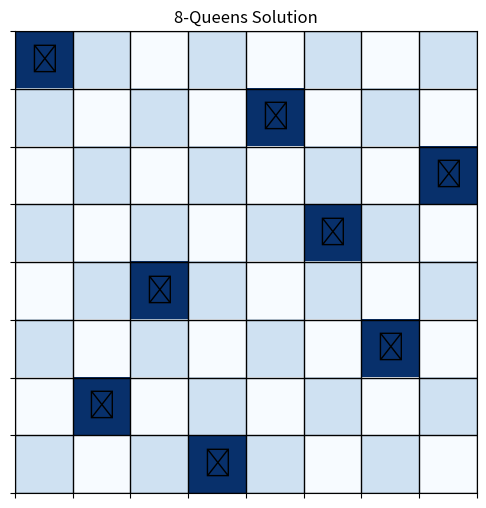
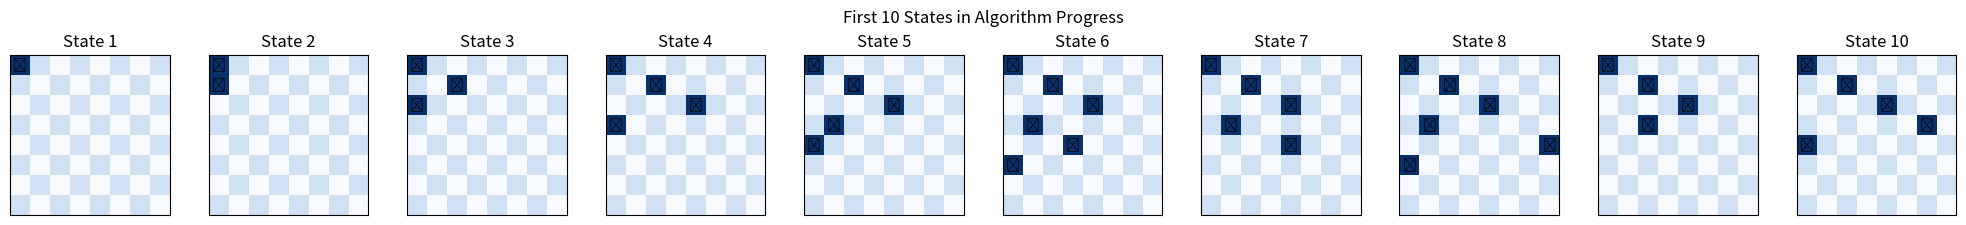
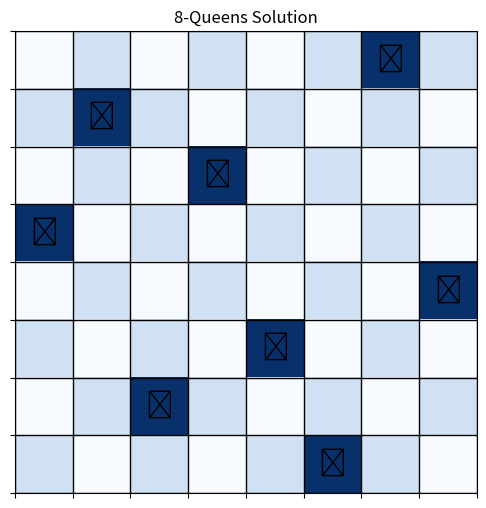
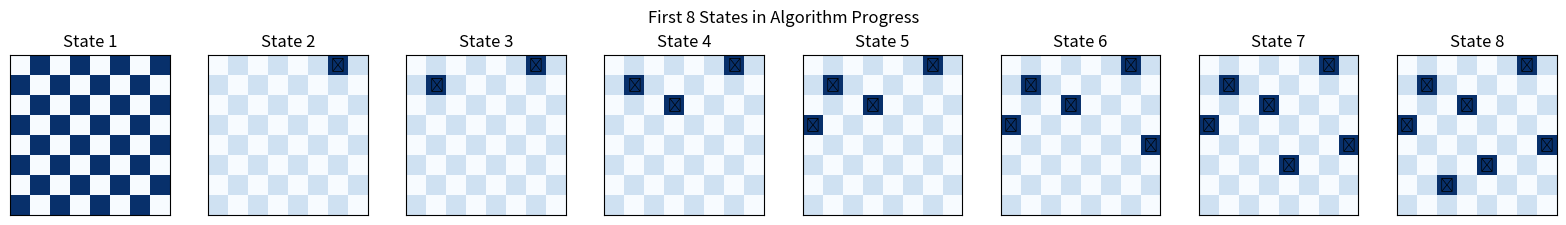
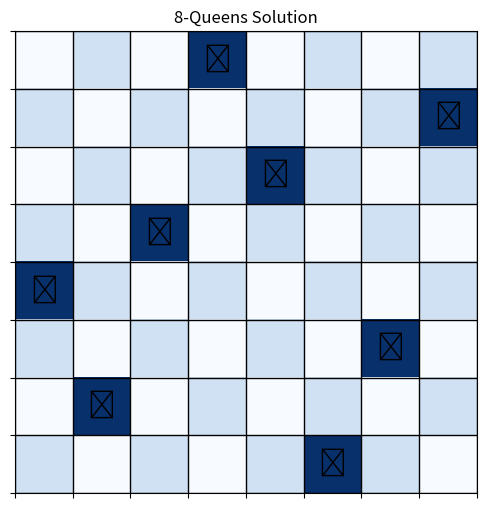
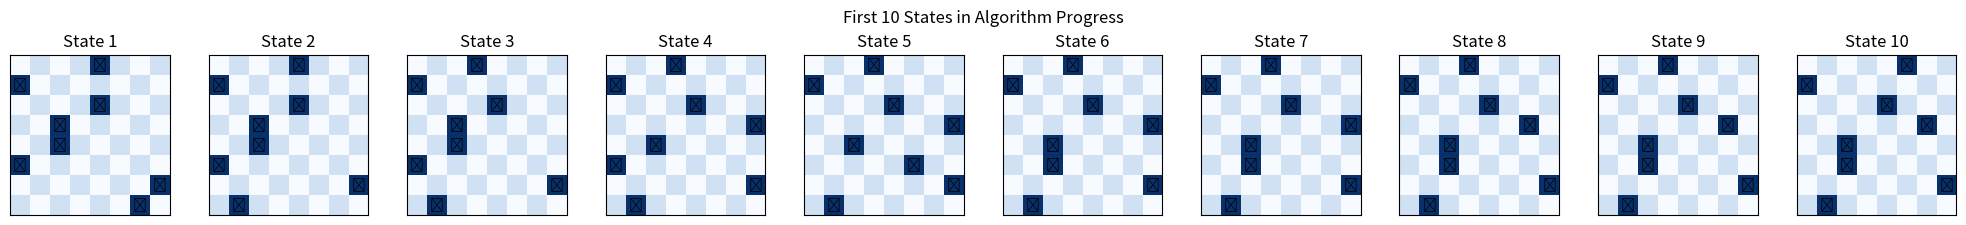

These figures' Python source, in order:
import random
import matplotlib.pyplot as plt
import numpy as np
from time import time

def is_safe(board, row, col):
    for i in range(row):
        if board[i] == col or \
           board[i] - i == col - row or \
           board[i] + i == col + row:
            return False
    return True

def solve_n_queens_backtracking(n=8):
    """Original backtracking algorithm"""
    board = [-1] * n
    row = 0
    state_count = 0
    states_visited = []

    while row >= 0:
        board[row] += 1
        state_count += 1

        # Record current state for visualization
        if row >= 0 and board[row] < n:
            current_state = board.copy()
            # Pad with -1 for incomplete rows
            current_state = current_state[:row+1] + [-1] * (n - row - 1)
            states_visited.append(current_state)

        while board[row] < n and not is_safe(board, row, board[row]):
            board[row] += 1
            state_count += 1

        if board[row] < n:
            if row == n - 1:
                print("Backtracking Solution:", board)
                print("States checked:", state_count)
                return board, state_count, states_visited
            else:
                row += 1
                board[row] = -1
        else:
            board[row] = -1
            row -= 1

    print("No solution found")
    return None, state_count, states_visited

def las_vegas_n_queens(n=8, max_attempts=1000):
    """Las Vegas randomized algorithm for n-queens problem"""
    states_checked = 0
    attempts = 0
    states_visited = []
    start_time = time()

    while attempts < max_attempts:
        attempts += 1

        # Create a board with n queens
        board = [-1] * n
        row = 0
        backtrack = False

        # Place queens row by row with randomized column selection
        while row < n and not backtrack:
            # Create list of available columns for this row
            available_cols = []
            for col in range(n):
                states_checked += 1
                if is_safe(board, row, col):
                    available_cols.append(col)

            # Record current partial state
            current_state = board.copy()
            # Pad with -1 for incomplete rows
            current_state = current_state[:row] + [-1] * (n - row)
            states_visited.append(current_state)

            # If we have available columns, randomly choose one
            if available_cols:
                board[row] = random.choice(available_cols)
                row += 1
            else:
                # No valid position in this row, restart
                backtrack = True

        # If we placed all n queens, we have a solution
        if row == n:
            print("Las Vegas Solution:", board)
            print(f"Found after {attempts} attempts")
            print(f"States checked: {states_checked}")
            print(f"Time taken: {time() - start_time:.4f} seconds")
            return board, states_checked, states_visited

    print("No solution found after", max_attempts, "attempts")
    print(f"States checked: {states_checked}")
    return None, states_checked, states_visited

def min_conflicts_n_queens(n=8, max_steps=1000):
    """Min-conflicts algorithm for n-queens problem"""
    # Start with one queen per row, in random columns
    board = [random.randint(0, n-1) for _ in range(n)]
    states_checked = 0
    states_visited = []
    start_time = time()

    for step in range(max_steps):
        states_visited.append(board.copy())

        # Count conflicts for each queen
        conflicts = []
        for row in range(n):
            conflict_count = 0
            col = board[row]

            for other_row in range(n):
                if other_row == row:
                    continue

                other_col = board[other_row]
                states_checked += 1

                # Check if queens attack each other
                if (other_col == col or
                    other_col - other_row == col - row or
                    other_col + other_row == col + row):
                    conflict_count += 1

            conflicts.append(conflict_count)

        # If no conflicts, we have a solution
        if sum(conflicts) == 0:
            print("Min-Conflicts Solution:", board)
            print(f"Steps taken: {step+1}")
            print(f"States checked: {states_checked}")
            print(f"Time taken: {time() - start_time:.4f} seconds")
            return board, states_checked, states_visited

        # Select a row with conflicts
        conflict_rows = [r for r, c in enumerate(conflicts) if c > 0]
        if not conflict_rows:
            break

        # Pick a random conflicting row
        row = random.choice(conflict_rows)

        # Find the column with minimum conflicts
        min_conflict_cols = []
        min_conflicts = n

        for col in range(n):
            # Count conflicts if queen is placed at this position
            conflict_count = 0
            for other_row in range(n):
                if other_row == row:
                    continue

                other_col = board[other_row]
                states_checked += 1

                # Check if queens attack each other
                if (other_col == col or
                    other_col - other_row == col - row or
                    other_col + other_row == col + row):
                    conflict_count += 1

            # Update min conflicts
            if conflict_count < min_conflicts:
                min_conflicts = conflict_count
                min_conflict_cols = [col]
            elif conflict_count == min_conflicts:
                min_conflict_cols.append(col)

        # Move queen to the position with minimum conflicts (random if multiple)
        board[row] = random.choice(min_conflict_cols)

    print("No solution found after", max_steps, "steps")
    print(f"States checked: {states_checked}")
    return None, states_checked, states_visited

def visualize_board(board, n=8):
    """Visualize a chessboard with queens"""
    board_visual = np.zeros((n, n))

    # Set queen positions
    for i, col in enumerate(board):
        if col != -1:  # Skip unfilled positions
            board_visual[i, col] = 1

    # Create a chessboard pattern for the background
    for i in range(n):
        for j in range(n):
            if (i + j) % 2 == 1:
                if board_visual[i, j] == 0:  # Don't overwrite queens
                    board_visual[i, j] = 0.2

    plt.figure(figsize=(6, 6))
    plt.imshow(board_visual, cmap='Blues', interpolation='nearest')

    # Add grid
    plt.grid(True, color='black', linewidth=1)
    plt.xticks(np.arange(-.5, n, 1), [])
    plt.yticks(np.arange(-.5, n, 1), [])

    # Add queens
    for i, col in enumerate(board):
        if col != -1:  # Skip unfilled positions
            plt.text(col, i, '♕', fontsize=20, ha='center', va='center')

    plt.title(f"{n}-Queens Solution")

    return plt

def visualize_state_diagram(states, n=8, max_states=10):
    """Visualize state diagram showing progression of algorithm"""
    # Limit number of states shown to avoid overcrowding
    states_to_show = states[:min(len(states), max_states)]
    num_states = len(states_to_show)

    fig, axes = plt.subplots(1, num_states, figsize=(num_states*2, 2))
    if num_states == 1:
        axes = [axes]  # Make it iterable for a single state

    for i, state in enumerate(states_to_show):
        board_visual = np.zeros((n, n))

        # Set queen positions
        for row, col in enumerate(state):
            if col != -1:  # Skip unfilled positions
                board_visual[row, col] = 1

        # Create a chessboard pattern for the background
        for r in range(n):
            for c in range(n):
                if (r + c) % 2 == 1:
                    if board_visual[r, c] == 0:  # Don't overwrite queens
                        board_visual[r, c] = 0.2

        axes[i].imshow(board_visual, cmap='Blues', interpolation='nearest')
        axes[i].set_title(f"State {i+1}")
        axes[i].set_xticks([])
        axes[i].set_yticks([])

        # Add queens
        for row, col in enumerate(state):
            if col != -1:  # Skip unfilled positions
                axes[i].text(col, row, '♕', fontsize=10, ha='center', va='center')

    plt.tight_layout()
    plt.suptitle(f"First {num_states} States in Algorithm Progress", y=1.1)

    return plt

def compare_algorithms(n=8):
    """Compare all three algorithms"""
    print(f"Solving {n}-Queens Problem with Multiple Algorithms")
    print("-" * 50)

    # Run backtracking
    print("\nRunning Backtracking Algorithm:")
    start_time = time()
    solution1, states1, states_visited1 = solve_n_queens_backtracking(n)
    time1 = time() - start_time

    # Run Las Vegas
    print("\nRunning Las Vegas Algorithm:")
    start_time = time()
    solution2, states2, states_visited2 = las_vegas_n_queens(n)
    time2 = time() - start_time

    # Run Min-Conflicts
    print("\nRunning Min-Conflicts Algorithm:")
    start_time = time()
    solution3, states3, states_visited3 = min_conflicts_n_queens(n)
    time3 = time() - start_time

    # Print comparison
    print("\nAlgorithm Comparison:")
    print("-" * 50)
    print(f"{'Algorithm':<20} {'States Checked':<15} {'Time (s)':<10}")
    print("-" * 50)
    print(f"{'Backtracking':<20} {states1:<15} {time1:.6f}")
    print(f"{'Las Vegas':<20} {states2:<15} {time2:.6f}")
    print(f"{'Min-Conflicts':<20} {states3:<15} {time3:.6f}")

    # Visualize solutions
    if solution1:
        plt.figure(1)
        visualize_board(solution1, n)
        plt.savefig('backtracking_solution.png')

        plt.figure(2)
        visualize_state_diagram(states_visited1, n)
        plt.savefig('backtracking_states.png')

    if solution2:
        plt.figure(3)
        visualize_board(solution2, n)
        plt.savefig('las_vegas_solution.png')

        plt.figure(4)
        visualize_state_diagram(states_visited2, n)
        plt.savefig('las_vegas_states.png')

    if solution3:
        plt.figure(5)
        visualize_board(solution3, n)
        plt.savefig('min_conflicts_solution.png')

        plt.figure(6)
        visualize_state_diagram(states_visited3, n)
        plt.savefig('min_conflicts_states.png')

    plt.show()

# Run the comparison
if __name__ == "__main__":
    compare_algorithms(8)

